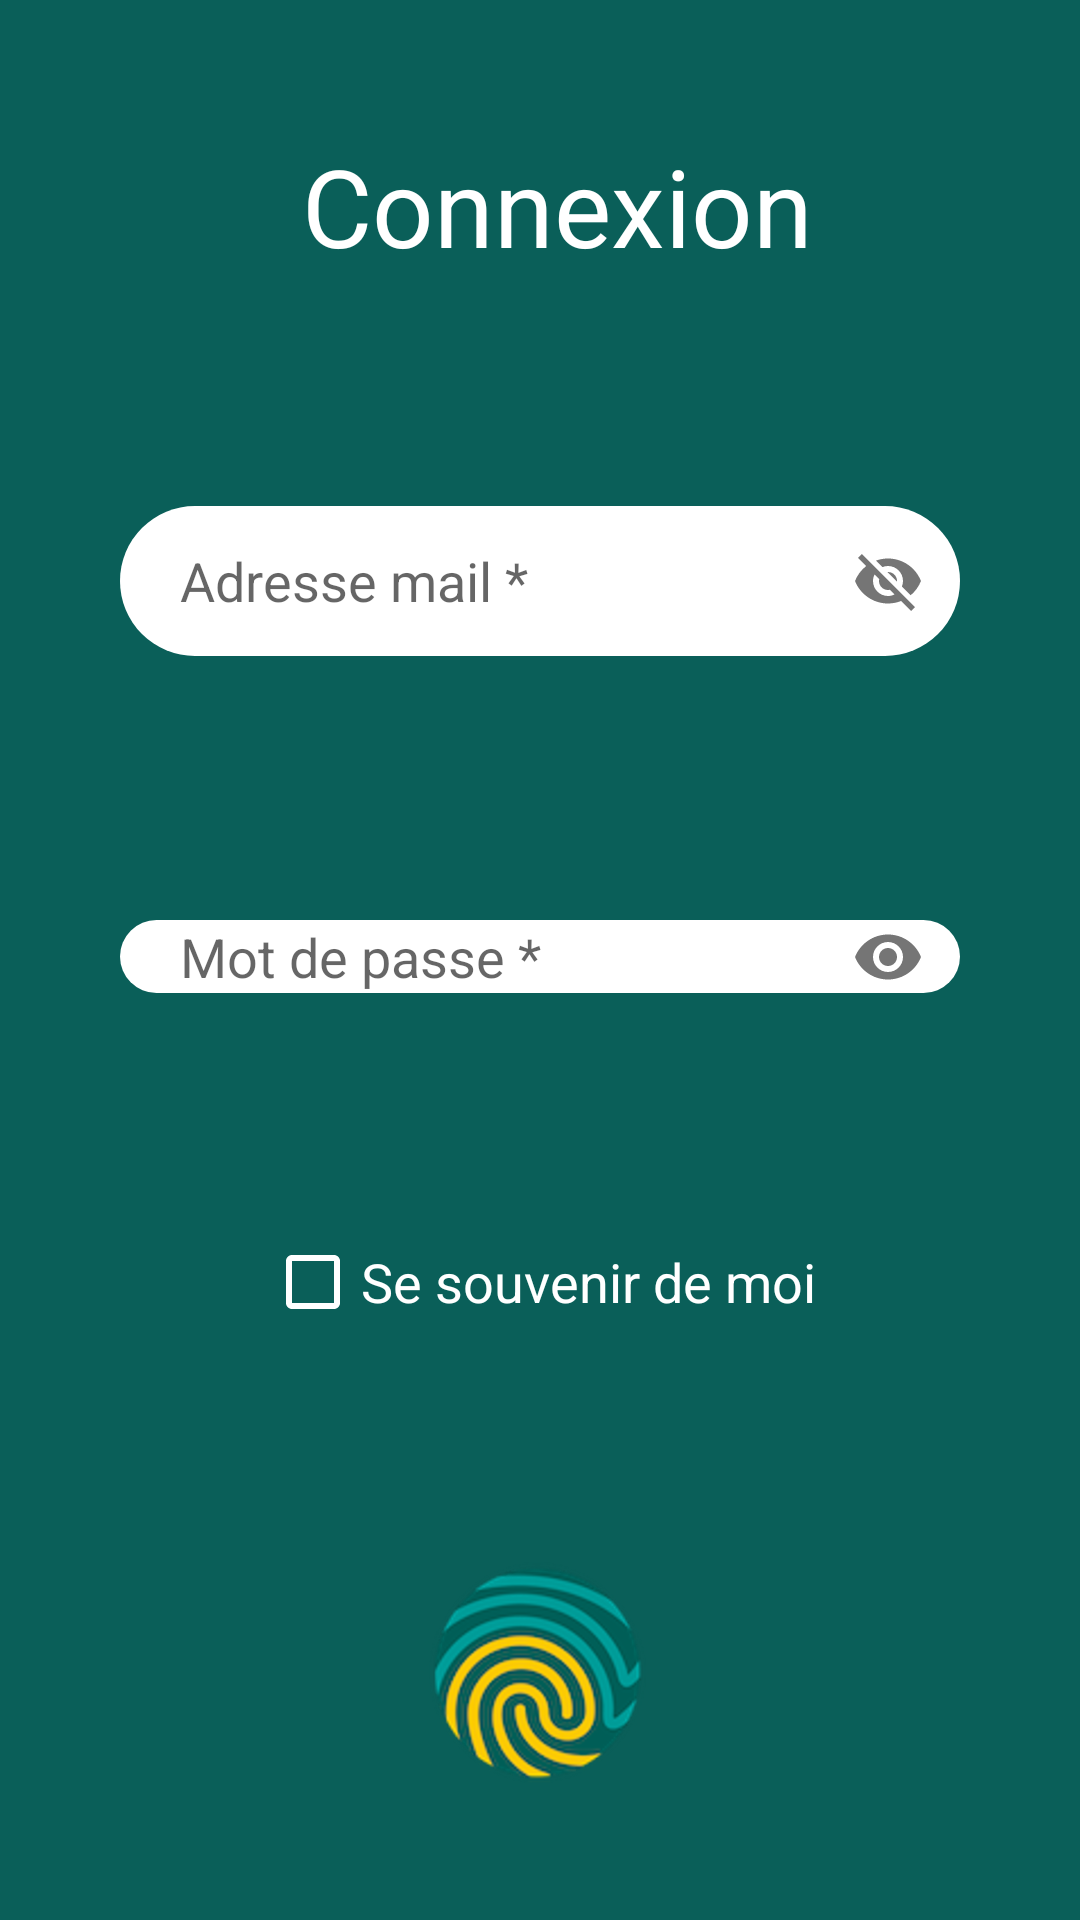

Layout XML and referenced resources for this Android screen:
<!-- AndroidManifest.xml: application theme AppTheme -->
<!-- res/layout/activity_sign_in.xml -->
<?xml version="1.0" encoding="utf-8"?>
<android.support.constraint.ConstraintLayout xmlns:android="http://schemas.android.com/apk/res/android"
    xmlns:app="http://schemas.android.com/apk/res-auto"
    xmlns:tools="http://schemas.android.com/tools"
    android:layout_width="match_parent"
    android:layout_height="match_parent"
    android:background="@color/vert_fonce"
    tools:context=".SignInActivity">

    <TextView
        android:id="@+id/tvSign"
        android:layout_width="wrap_content"
        android:layout_height="wrap_content"
        android:layout_marginTop="32dp"
        android:layout_marginBottom="32dp"
        android:gravity="center"
        android:text="@string/connexion"
        android:textColor="@color/colorWhite"
        android:textSize="36sp"
        app:layout_constraintBottom_toTopOf="@+id/mailSign"
        app:layout_constraintEnd_toEndOf="parent"
        app:layout_constraintHorizontal_bias="0.531"
        app:layout_constraintStart_toStartOf="parent"
        app:layout_constraintTop_toTopOf="parent" />

    <android.support.design.widget.TextInputLayout
        android:id="@+id/mailSign"
        android:layout_width="0dp"
        android:layout_height="wrap_content"
        android:layout_marginStart="40dp"
        android:layout_marginLeft="40dp"
        android:layout_marginTop="32dp"
        android:layout_marginEnd="40dp"
        android:layout_marginRight="40dp"
        android:layout_marginBottom="32dp"
        app:hintEnabled="false"
        app:layout_constraintBottom_toTopOf="@+id/passwordSign"
        app:layout_constraintEnd_toEndOf="parent"
        app:layout_constraintStart_toStartOf="parent"
        app:layout_constraintTop_toBottomOf="@+id/tvSign"
        app:passwordToggleEnabled="true">

        <android.support.design.widget.TextInputEditText
            android:id="@+id/etEmailSignIn"
            android:layout_width="match_parent"
            android:layout_height="50dp"
            android:background="@drawable/border"
            android:hint="@string/adresse_mail"
            android:inputType="textEmailAddress"
            android:paddingLeft="20dp" />
    </android.support.design.widget.TextInputLayout>

    <android.support.design.widget.TextInputLayout
        android:id="@+id/passwordSign"
        android:layout_width="match_parent"
        android:layout_height="wrap_content"
        android:layout_marginStart="40dp"
        android:layout_marginLeft="40dp"
        android:layout_marginTop="32dp"
        android:layout_marginEnd="40dp"
        android:layout_marginRight="40dp"
        android:layout_marginBottom="32dp"
        app:hintEnabled="false"
        app:layout_constraintBottom_toTopOf="@+id/chbRemember"
        app:layout_constraintEnd_toEndOf="parent"
        app:layout_constraintStart_toStartOf="parent"
        app:layout_constraintTop_toBottomOf="@+id/mailSign"
        app:passwordToggleEnabled="true">

        <android.support.design.widget.TextInputEditText
            android:id="@+id/etPasswordSignIn"
            android:layout_width="match_parent"
            android:layout_height="wrap_content"
            android:background="@drawable/border"
            android:hint="@string/mot_de_passe"
            android:inputType="textPassword"
            android:paddingLeft="20dp"
            android:paddingRight="20dp" />
    </android.support.design.widget.TextInputLayout>

    <CheckBox
        android:id="@+id/chbRemember"
        android:layout_width="wrap_content"
        android:layout_height="wrap_content"
        android:layout_marginStart="32dp"
        android:layout_marginLeft="32dp"
        android:layout_marginTop="24dp"
        android:layout_marginEnd="32dp"
        android:layout_marginRight="32dp"
        android:layout_marginBottom="32dp"
        android:buttonTint="@color/colorWhite"
        android:text="@string/se_souvenir_de_moi"
        android:textColor="@color/colorWhite"
        android:textSize="18sp"
        app:layout_constraintBottom_toTopOf="@+id/imBtSign"
        app:layout_constraintEnd_toEndOf="parent"
        app:layout_constraintHorizontal_bias="0.502"
        app:layout_constraintStart_toStartOf="parent"
        app:layout_constraintTop_toBottomOf="@+id/passwordSign" />

    <ImageButton
        android:id="@+id/imBtSign"
        android:layout_width="wrap_content"
        android:layout_height="wrap_content"
        android:layout_marginTop="32dp"
        android:layout_marginBottom="32dp"
        android:background="@color/vert_fonce"
        app:layout_constraintBottom_toBottomOf="parent"
        app:layout_constraintEnd_toEndOf="parent"
        app:layout_constraintHorizontal_bias="0.498"
        app:layout_constraintStart_toStartOf="parent"
        app:layout_constraintTop_toBottomOf="@+id/chbRemember"
        app:srcCompat="@drawable/btn_empreinte" />

</android.support.constraint.ConstraintLayout>
<!-- resources referenced by this layout -->
<resources>
  <color name="colorWhite">#FFFFFF</color>
  <color name="vert_fonce">#0A5F59</color>
  <!-- drawable border (drawable) -->
  <?xml version="1.0" encoding="utf-8"?>
  <shape xmlns:android="http://schemas.android.com/apk/res/android"
      android:shape="rectangle">
      <corners android:radius="50dp"></corners>
      <solid android:color="@color/colorWhite"></solid>
  </shape>
  <!-- drawable btn_empreinte: png bitmap (drawable, 18777 bytes) -->
  <string name="adresse_mail">Adresse mail *</string>
  <string name="connexion">Connexion</string>
  <string name="mot_de_passe">Mot de passe *</string>
  <string name="se_souvenir_de_moi">Se souvenir de moi</string>
  <style name="AppTheme" parent="Theme.AppCompat.Light.NoActionBar">
          
          <item name="colorPrimary">@color/vert</item>
          <item name="colorPrimaryDark">@color/vert_fonce</item>
          <item name="colorAccent">@color/orange</item>
      </style>
  <color name="vert">#17A09A</color>
  <color name="orange">#FECB2E</color>
</resources>
